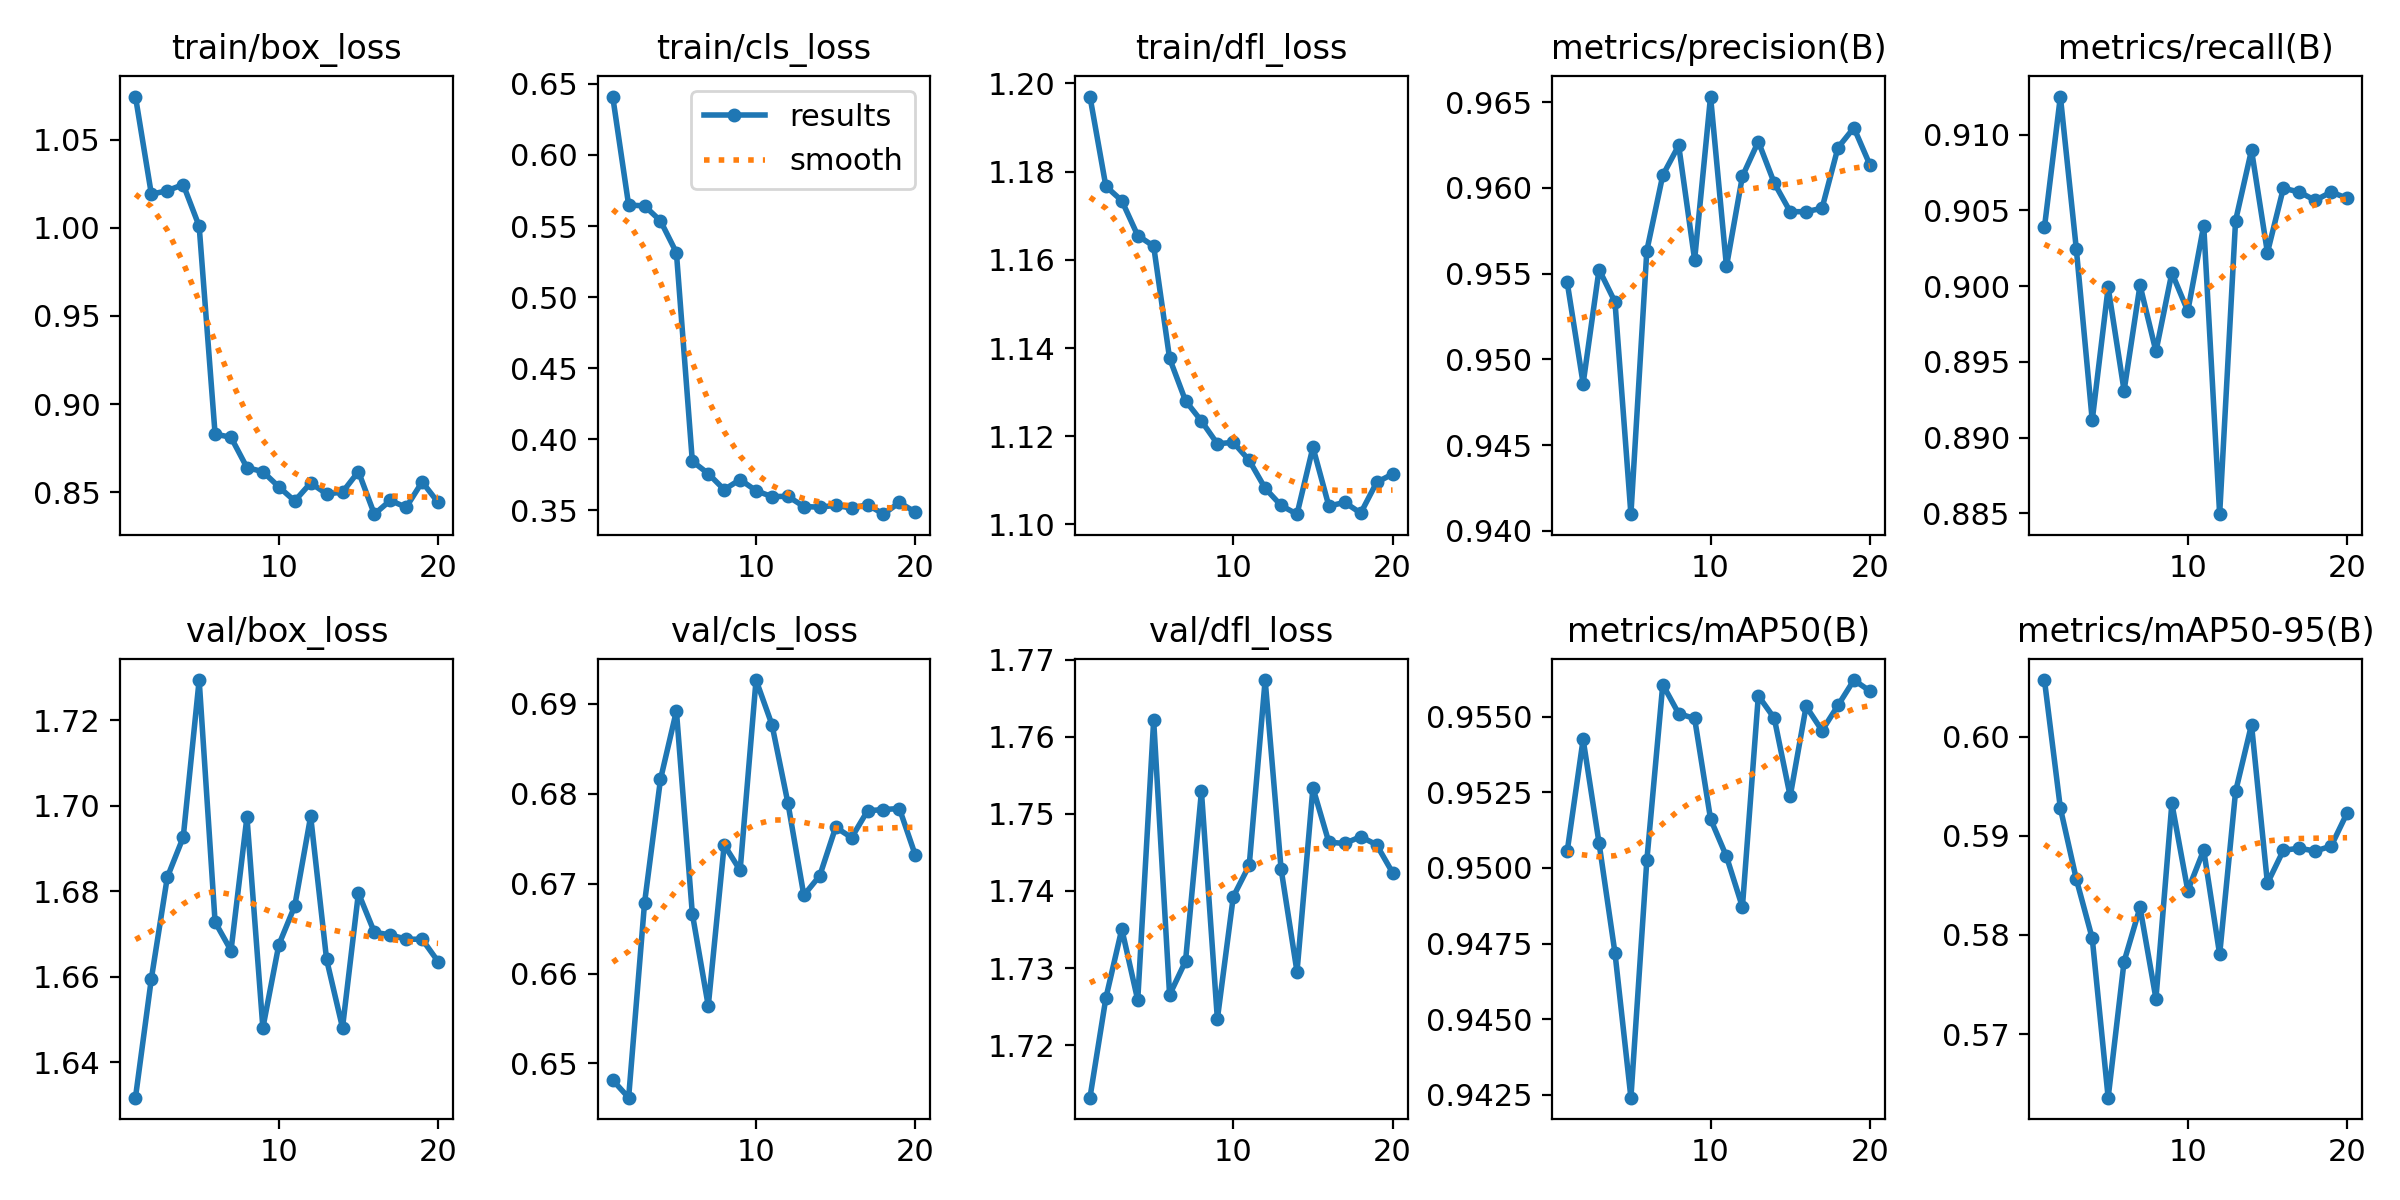

The file beside this chart, header and first rows:
epoch, time, train/box_loss, train/cls_loss, train/dfl_loss, metrics/precision(B), metrics/recall(B), metrics/mAP50(B), metrics/mAP50-95(B), val/box_loss, val/cls_loss, val/dfl_loss, lr/pg0, lr/pg1, lr/pg2
1, 767.9, 1.075, 0.6411, 1.197, 0.9545, 0.9039, 0.9506, 0.6057, 1.632, 0.6481, 1.713, 0.05041, 0.0002492, 0.0002492
2, 1637, 1.019, 0.5648, 1.177, 0.9486, 0.9125, 0.9543, 0.5928, 1.66, 0.6462, 1.726, 0.000658, 0.0004961, 0.0004961
3, 2322, 1.021, 0.5642, 1.173, 0.9552, 0.9025, 0.9508, 0.5856, 1.683, 0.6679, 1.735, 0.0004879, 0.0004879, 0.0004879
4, 3027, 1.025, 0.5537, 1.166, 0.9534, 0.8911, 0.9472, 0.5797, 1.693, 0.6816, 1.726, 0.000473, 0.000473, 0.000473
5, 3906, 1.001, 0.5313, 1.163, 0.941, 0.8999, 0.9424, 0.5636, 1.729, 0.6892, 1.762, 0.0004527, 0.0004527, 0.0004527
6, 4565, 0.883, 0.3846, 1.138, 0.9563, 0.8931, 0.9503, 0.5773, 1.673, 0.6666, 1.727, 0.0004275, 0.0004275, 0.0004275
7, 5242, 0.8811, 0.3759, 1.128, 0.9607, 0.9001, 0.9561, 0.5828, 1.666, 0.6564, 1.731, 0.000398, 0.000398, 0.000398
8, 5773, 0.8639, 0.3646, 1.123, 0.9625, 0.8957, 0.9551, 0.5736, 1.697, 0.6743, 1.753, 0.0003649, 0.0003649, 0.0003649
9, 6414, 0.8616, 0.3717, 1.118, 0.9558, 0.9009, 0.9549, 0.5933, 1.648, 0.6715, 1.723, 0.000329, 0.000329, 0.000329
10, 7116, 0.853, 0.3639, 1.119, 0.9653, 0.8983, 0.9516, 0.5845, 1.667, 0.6927, 1.739, 0.0002912, 0.0002912, 0.0002912
11, 7714, 0.8449, 0.3597, 1.115, 0.9554, 0.904, 0.9504, 0.5886, 1.677, 0.6877, 1.743, 0.0002525, 0.0002525, 0.0002525
12, 8429, 0.8552, 0.36, 1.108, 0.9607, 0.885, 0.9487, 0.578, 1.698, 0.679, 1.767, 0.0002138, 0.0002138, 0.0002138
13, 9199, 0.849, 0.3527, 1.104, 0.9627, 0.9043, 0.9557, 0.5945, 1.664, 0.6687, 1.743, 0.000176, 0.000176, 0.000176
14, 9994, 0.8499, 0.3523, 1.102, 0.9603, 0.909, 0.9549, 0.6012, 1.648, 0.6709, 1.73, 0.0001401, 0.0001401, 0.0001401
15, 10782, 0.8616, 0.3536, 1.117, 0.9586, 0.9022, 0.9524, 0.5852, 1.68, 0.6763, 1.753, 0.000107, 0.000107, 0.000107
16, 11404, 0.8374, 0.3516, 1.104, 0.9586, 0.9065, 0.9553, 0.5885, 1.67, 0.6751, 1.746, 7.74911e-05, 7.74911e-05, 7.74911e-05
17, 12136, 0.8452, 0.354, 1.105, 0.9588, 0.9062, 0.9545, 0.5887, 1.67, 0.6781, 1.746, 5.22683e-05, 5.22683e-05, 5.22683e-05
18, 12918, 0.8414, 0.3474, 1.103, 0.9623, 0.9057, 0.9554, 0.5885, 1.669, 0.6783, 1.747, 3.19759e-05, 3.19759e-05, 3.19759e-05
19, 13611, 0.8558, 0.3556, 1.11, 0.9635, 0.9062, 0.9562, 0.5889, 1.669, 0.6784, 1.746, 1.71135e-05, 1.71135e-05, 1.71135e-05
20, 14241, 0.8441, 0.3488, 1.111, 0.9614, 0.9058, 0.9558, 0.5923, 1.664, 0.6732, 1.742, 8.04714e-06, 8.04714e-06, 8.04714e-06
